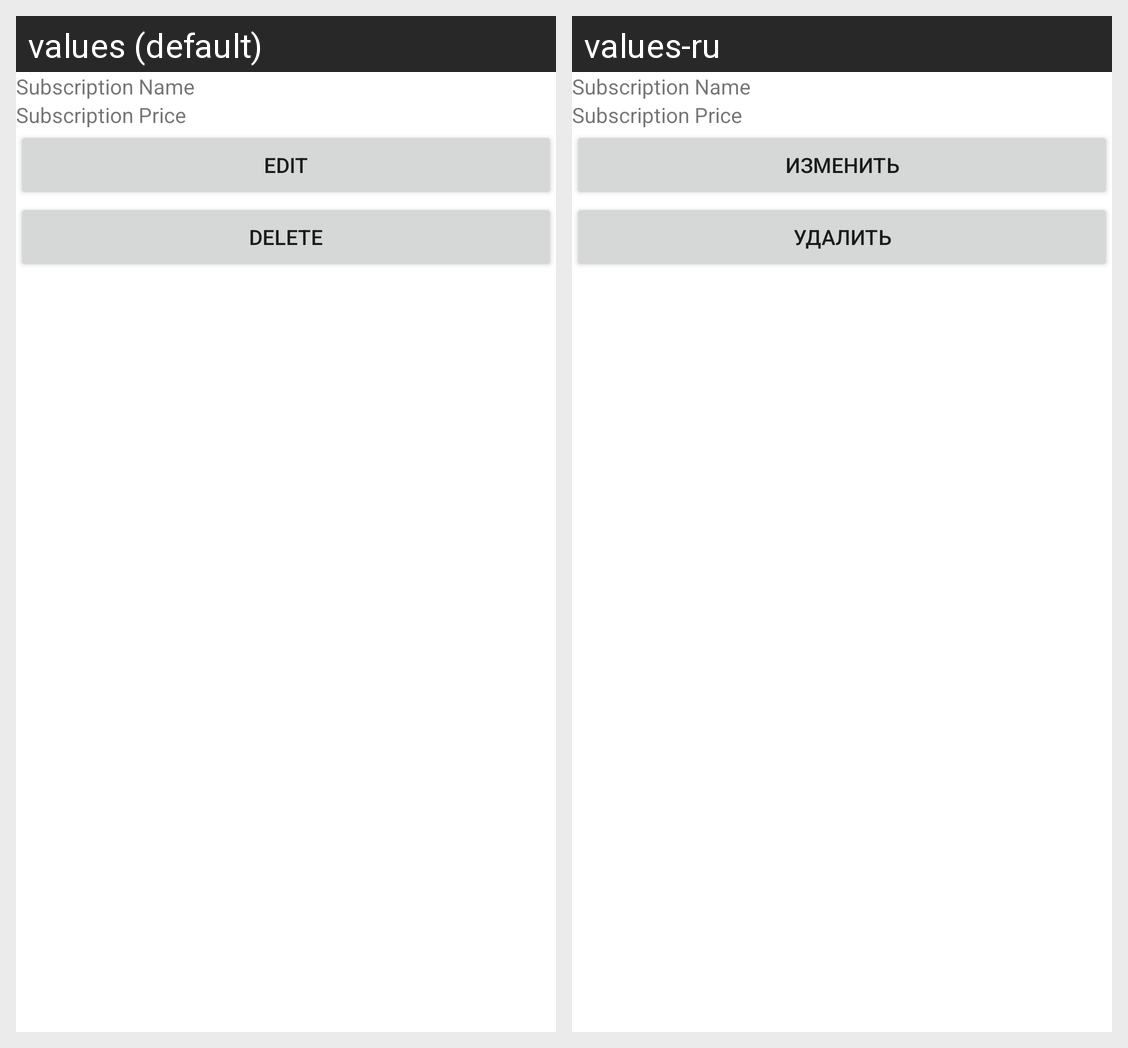

The Android screen above is rendered under two locales of the same app. Produce the string resources it draws, with the default and per-locale values.
Android screen res/layout/dialog_subscription.xml rendered under 2 locales, left to right: values (default), values-ru. Device: Nexus 5 (rendered at 1080×1920; each locale shown at half size, 540×960, under a caption strip naming it); theme Theme.TestSubsManager.
Strings drawn on this screen, with the default value and each locale's value (text and hints the layout hard-codes, and strings that could not be matched under every locale, appear in the picture but are not listed):

edit_subscription
  values: Edit
  values-ru: Изменить

delete_subscription
  values: Delete
  values-ru: Удалить
